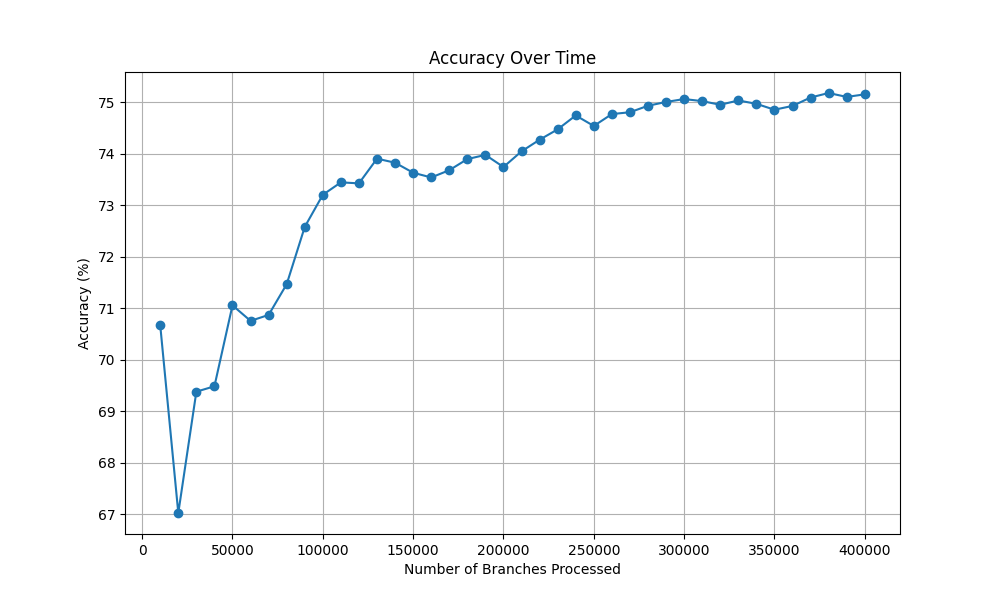

Source data for this figure (header and first rows):
Number of Branches Processed, Accuracy (%)
10000, 70.67
20000, 67.03
30000, 69.38
40000, 69.48
50000, 71.06
60000, 70.75
70000, 70.87
80000, 71.47
90000, 72.58
100000, 73.2
110000, 73.44
120000, 73.42
130000, 73.9
140000, 73.83
150000, 73.63
160000, 73.54
170000, 73.68
180000, 73.9
190000, 73.98
200000, 73.74
210000, 74.05
220000, 74.27
230000, 74.47
240000, 74.74
250000, 74.54
260000, 74.77
270000, 74.8
280000, 74.93
290000, 75
300000, 75.06
310000, 75.02
320000, 74.95
330000, 75.03
340000, 74.97
350000, 74.85
360000, 74.93
370000, 75.09
380000, 75.18
390000, 75.1
400000, 75.15
